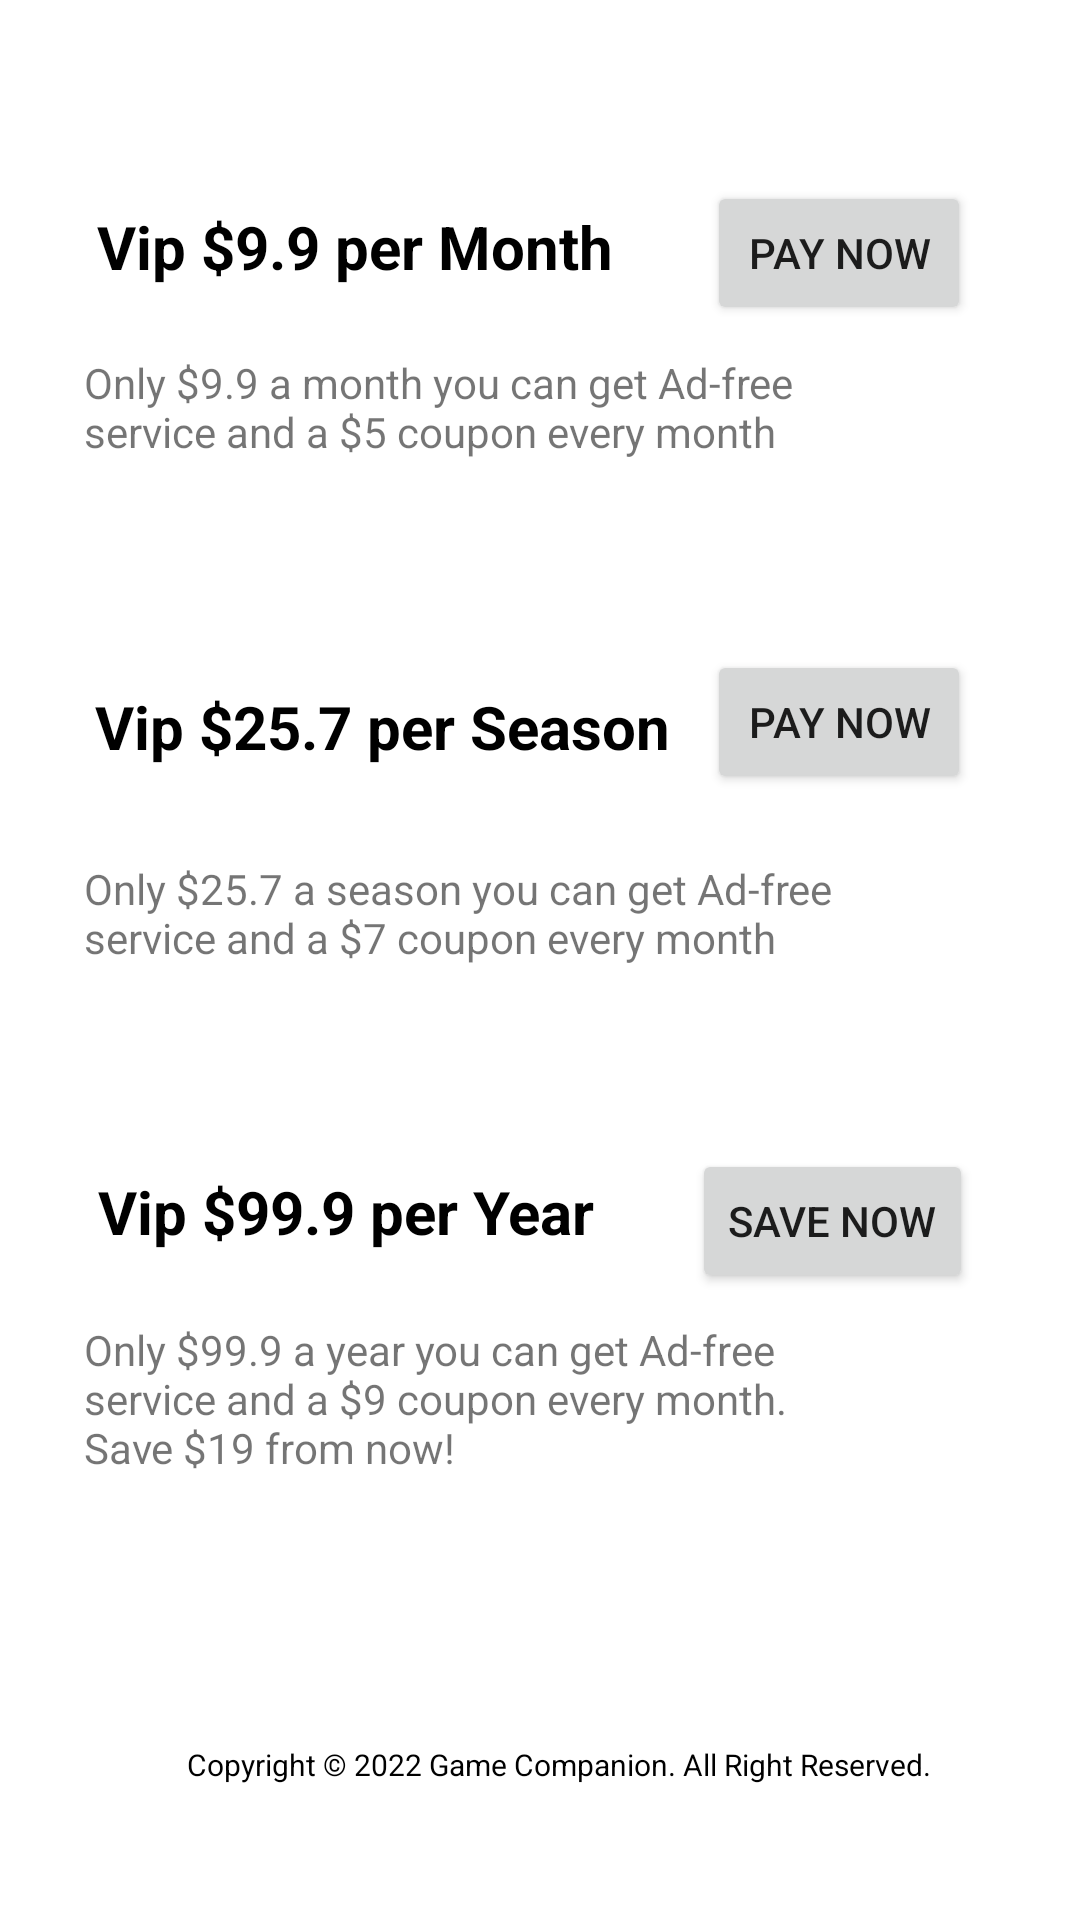

Here is an Android app screen rendered from its layout file. Give the layout XML and the strings, colors and styles it references.
<!-- AndroidManifest.xml: application theme Theme.Gamecompanion -->
<!-- res/layout/fragment_vip_center.xml -->
<?xml version="1.0" encoding="utf-8"?>
<androidx.constraintlayout.widget.ConstraintLayout xmlns:android="http://schemas.android.com/apk/res/android"
    xmlns:app="http://schemas.android.com/apk/res-auto"
    xmlns:tools="http://schemas.android.com/tools"
    android:layout_width="match_parent"
    android:layout_height="match_parent"
    android:id="@+id/vipCenter"
    tools:context=".VipCenterFragment">


    <TextView
        android:id="@+id/textView12"
        android:layout_width="251dp"
        android:layout_height="62dp"
        android:text="Only $9.9 a month you can get Ad-free service and a $5 coupon every month"
        app:layout_constraintBottom_toBottomOf="parent"
        app:layout_constraintEnd_toEndOf="parent"
        app:layout_constraintHorizontal_bias="0.256"
        app:layout_constraintStart_toStartOf="parent"
        app:layout_constraintTop_toTopOf="parent"
        app:layout_constraintVertical_bias="0.204" />

    <TextView
        android:id="@+id/textView3"
        android:layout_width="wrap_content"
        android:layout_height="wrap_content"
        android:text="Vip $99.9 per Year"
        android:textColor="@color/black"
        android:textSize="20dp"
        android:textStyle="bold"
        app:layout_constraintBottom_toBottomOf="parent"
        app:layout_constraintEnd_toEndOf="parent"
        app:layout_constraintHorizontal_bias="0.168"
        app:layout_constraintStart_toStartOf="parent"
        app:layout_constraintTop_toTopOf="parent"
        app:layout_constraintVertical_bias="0.637" />

    <Button
        android:id="@+id/button4"
        android:layout_width="wrap_content"
        android:layout_height="wrap_content"
        android:text="Pay now"
        app:layout_constraintBottom_toBottomOf="parent"
        app:layout_constraintEnd_toEndOf="parent"
        app:layout_constraintHorizontal_bias="0.867"
        app:layout_constraintStart_toStartOf="parent"
        app:layout_constraintTop_toTopOf="parent"
        app:layout_constraintVertical_bias="0.366" />

    <Button
        android:id="@+id/button3"
        android:layout_width="wrap_content"
        android:layout_height="wrap_content"
        android:text="Pay now"
        app:layout_constraintBottom_toBottomOf="parent"
        app:layout_constraintEnd_toEndOf="parent"
        app:layout_constraintHorizontal_bias="0.867"
        app:layout_constraintStart_toStartOf="parent"
        app:layout_constraintTop_toTopOf="parent"
        app:layout_constraintVertical_bias="0.102" />

    <TextView
        android:id="@+id/textView1"
        android:layout_width="wrap_content"
        android:layout_height="wrap_content"
        android:text="Vip $9.9 per Month"
        android:textColor="@color/black"
        android:textSize="20dp"
        android:textStyle="bold"
        app:layout_constraintBottom_toBottomOf="parent"
        app:layout_constraintEnd_toEndOf="parent"
        app:layout_constraintHorizontal_bias="0.172"
        app:layout_constraintStart_toStartOf="parent"
        app:layout_constraintTop_toTopOf="parent"
        app:layout_constraintVertical_bias="0.112" />

    <Button
        android:id="@+id/button5"
        android:layout_width="wrap_content"
        android:layout_height="wrap_content"
        android:text="Save now"
        app:layout_constraintBottom_toBottomOf="parent"
        app:layout_constraintEnd_toEndOf="parent"
        app:layout_constraintHorizontal_bias="0.866"
        app:layout_constraintStart_toStartOf="parent"
        app:layout_constraintTop_toTopOf="parent"
        app:layout_constraintVertical_bias="0.647" />

    <TextView
        android:id="@+id/textView14"
        android:layout_width="251dp"
        android:layout_height="62dp"
        android:text="Only $99.9 a year you can get Ad-free service and a $9 coupon every month. Save $19 from now!"
        app:layout_constraintBottom_toBottomOf="parent"
        app:layout_constraintEnd_toEndOf="parent"
        app:layout_constraintHorizontal_bias="0.256"
        app:layout_constraintStart_toStartOf="parent"
        app:layout_constraintTop_toTopOf="parent"
        app:layout_constraintVertical_bias="0.762" />

    <TextView
        android:id="@+id/textView13"
        android:layout_width="251dp"
        android:layout_height="62dp"
        android:text="Only $25.7 a season you can get Ad-free service and a $7 coupon every month"
        app:layout_constraintBottom_toBottomOf="parent"
        app:layout_constraintEnd_toEndOf="parent"
        app:layout_constraintHorizontal_bias="0.256"
        app:layout_constraintStart_toStartOf="parent"
        app:layout_constraintTop_toTopOf="parent"
        app:layout_constraintVertical_bias="0.496" />

    <TextView
        android:id="@+id/textView2"
        android:layout_width="wrap_content"
        android:layout_height="wrap_content"
        android:text="Vip $25.7 per Season"
        android:textColor="@color/black"
        android:textSize="20dp"
        android:textStyle="bold"
        app:layout_constraintBottom_toBottomOf="parent"
        app:layout_constraintEnd_toEndOf="parent"
        app:layout_constraintHorizontal_bias="0.188"
        app:layout_constraintStart_toStartOf="parent"
        app:layout_constraintTop_toTopOf="parent"
        app:layout_constraintVertical_bias="0.373" />

    <TextView
        android:id="@+id/textView4"
        android:layout_width="wrap_content"
        android:layout_height="wrap_content"
        android:text="Copyright © 2022 Game Companion. All Right Reserved."
        android:textColor="@color/black"
        android:textSize="10dp"
        app:layout_constraintBottom_toBottomOf="parent"
        app:layout_constraintEnd_toEndOf="parent"
        app:layout_constraintHorizontal_bias="0.557"
        app:layout_constraintStart_toStartOf="parent"
        app:layout_constraintTop_toTopOf="parent"
        app:layout_constraintVertical_bias="0.928" />


</androidx.constraintlayout.widget.ConstraintLayout>
<!-- resources referenced by this layout -->
<resources>
  <color name="black">#FF000000</color>
  <style name="Theme.Gamecompanion" parent="Theme.MaterialComponents.DayNight.DarkActionBar">
          
          <item name="colorPrimary">@color/blue</item>
          <item name="colorPrimaryVariant">@color/blue</item>
          <item name="colorOnPrimary">@color/white</item>
          
          <item name="colorSecondary">@color/teal_200</item>
          <item name="colorSecondaryVariant">@color/teal_700</item>
          <item name="colorOnSecondary">@color/black</item>
          
          <item name="android:statusBarColor" tools:targetApi="l">?attr/colorPrimaryVariant</item>
          
      </style>
  <color name="blue">#52ABFF</color>
  <color name="white">#FFFFFFFF</color>
  <color name="teal_200">#FF03DAC5</color>
  <color name="teal_700">#FF018786</color>
</resources>
